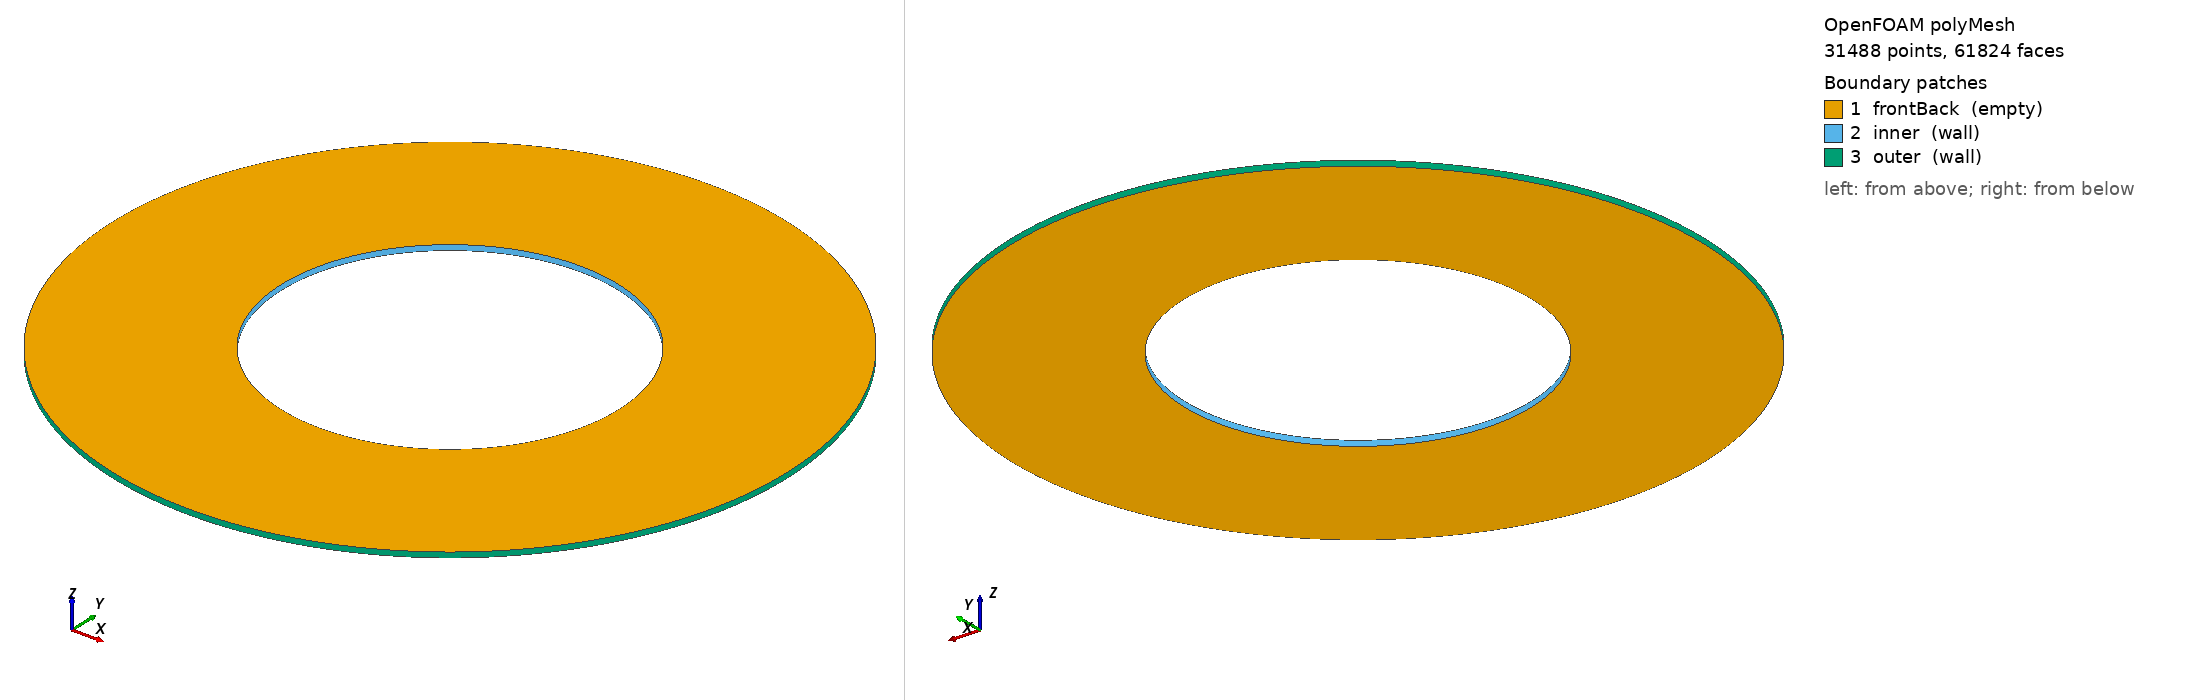

OpenFOAM case: the committed polyMesh, 31488 points, 61824 faces. Boundary patches (legend numbers): 1 frontBack (empty), 2 inner (wall), 3 outer (wall). Left view from above one corner, right view from below the opposite corner. Boundary conditions: 0 field file(s) under 0/; 0 of 3 drawn patches have an entry in a shipped field file.

=== constant/polyMesh/boundary ===
/*--------------------------------*- C++ -*----------------------------------*\
  written by cutmesh
\*---------------------------------------------------------------------------*/
FoamFile
{
    format      ascii;
    class       polyBoundaryMesh;
    location    "constant/polyMesh";
    object      boundary;
}
// * * * * * * * * * * * * * * * * * * * * * * * * * * * * * * * * * * * * * //

3
(
    frontBack
    {
        type            empty;
        nFaces          30720;
        startFace       30336;
    }
    inner
    {
        type            wall;
        inGroups        List<word> 1(wall);
        nFaces          384;
        startFace       61056;
    }
    outer
    {
        type            wall;
        inGroups        List<word> 1(wall);
        nFaces          384;
        startFace       61440;
    }
)


=== system/controlDict ===
FoamFile
{
 version 2.0;
 format ascii;
 class dictionary;
 object controlDict;
}
application simpleFoam; startFrom startTime; startTime 0; stopAt endTime; endTime 2048; deltaT 1; writeControl runTime; writeInterval 2048; writeFormat ascii; writePrecision 11; timePrecision 10; runTimeModifiable false;
functions { torque { type forces; libs (forces); patches (inner); rho rhoInf; rhoInf 1; CofR (0 0 0); writeControl timeStep; writeInterval 5; log false; } }


Also in the case, not shown: constant/polyMesh/faces.gz (numeric list); constant/polyMesh/neighbour.gz (numeric list); constant/polyMesh/owner.gz (numeric list); constant/polyMesh/points.gz (numeric list).
